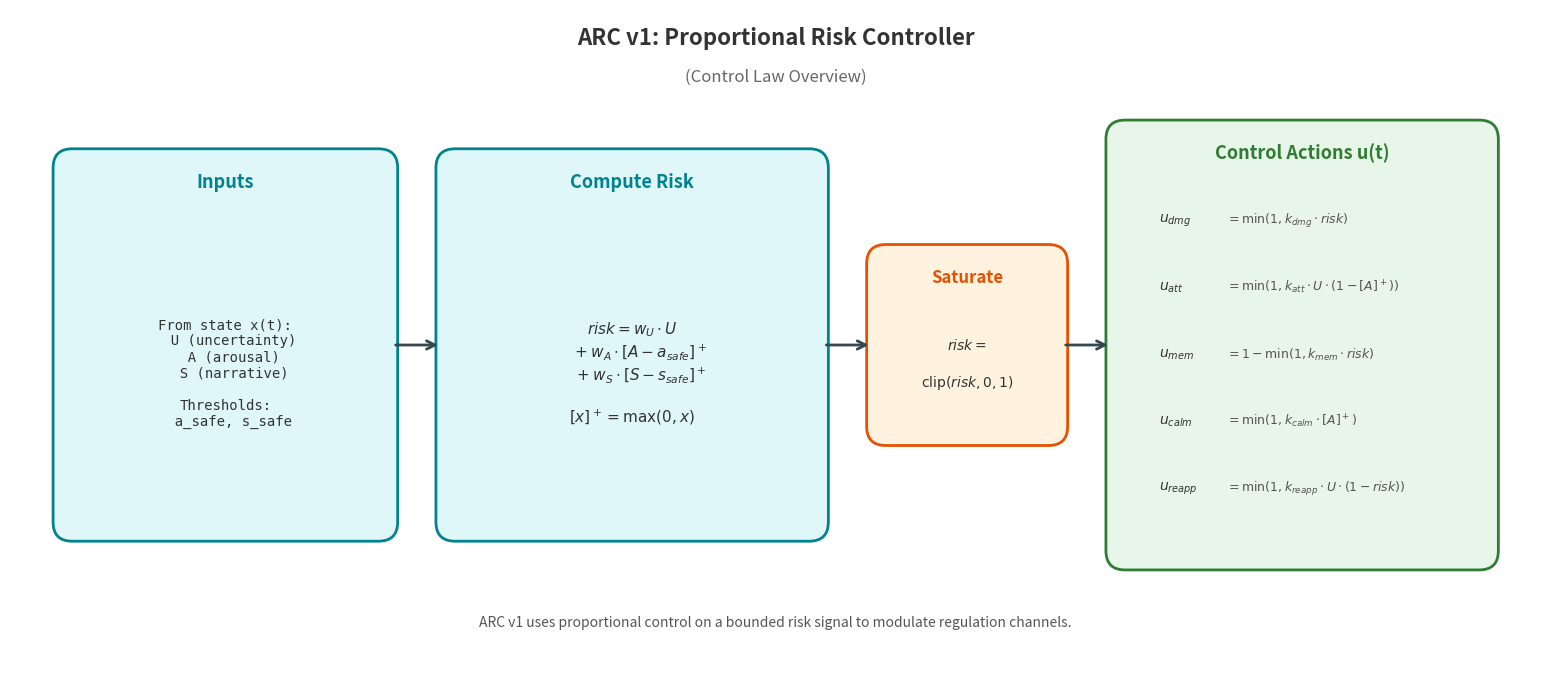

The matplotlib source for this figure: (Note: this script raises an exception after producing the figure.)
"""
Professional ARC v1 Control Law Diagram Generator
Publication-quality figure for scientific papers
"""
import matplotlib.pyplot as plt
import matplotlib.patches as patches
from matplotlib.patches import FancyBboxPatch, FancyArrowPatch
import numpy as np

def create_control_law_diagram(output_path):
    # Create figure with white background
    fig, ax = plt.subplots(figsize=(16, 7), facecolor='white', dpi=300)
    ax.set_xlim(0, 16)
    ax.set_ylim(0, 7)
    ax.set_aspect('equal')
    ax.axis('off')
    
    # Color scheme - professional cyan/teal
    BOX_FILL = '#E0F7FA'
    BOX_EDGE = '#00838F'
    ACTION_FILL = '#E8F5E9'
    ACTION_EDGE = '#2E7D32'
    ARROW_COLOR = '#37474F'
    
    # Title
    ax.text(8, 6.7, 'ARC v1: Proportional Risk Controller', fontsize=16, fontweight='bold', 
            ha='center', va='center', color='#333')
    ax.text(8, 6.3, '(Control Law Overview)', fontsize=12, ha='center', va='center', color='#666')
    
    # ===== BOX 1: INPUTS =====
    inputs_box = FancyBboxPatch(
        (0.5, 1.5), 3.5, 4,
        boxstyle="round,pad=0.05,rounding_size=0.2",
        facecolor=BOX_FILL, edgecolor=BOX_EDGE, linewidth=2
    )
    ax.add_patch(inputs_box)
    
    ax.text(2.25, 5.2, 'Inputs', fontsize=13, fontweight='bold', ha='center', va='center', color=BOX_EDGE)
    
    input_text = (
        "From state x(t):\n"
        "  U (uncertainty)\n"
        "  A (arousal)\n"
        "  S (narrative)\n\n"
        "Thresholds:\n"
        "  a_safe, s_safe"
    )
    ax.text(2.25, 3.2, input_text, fontsize=10, ha='center', va='center', family='monospace', color='#333')
    
    # ===== ARROW 1 =====
    ax.annotate('', xy=(4.5, 3.5), xytext=(4.0, 3.5), 
                arrowprops=dict(arrowstyle='->', mutation_scale=15, lw=2, color=ARROW_COLOR))
    
    # ===== BOX 2: COMPUTE RISK =====
    risk_box = FancyBboxPatch(
        (4.5, 1.5), 4, 4,
        boxstyle="round,pad=0.05,rounding_size=0.2",
        facecolor=BOX_FILL, edgecolor=BOX_EDGE, linewidth=2
    )
    ax.add_patch(risk_box)
    
    ax.text(6.5, 5.2, 'Compute Risk', fontsize=13, fontweight='bold', ha='center', va='center', color=BOX_EDGE)
    
    risk_eq = (
        r"$risk = w_U \cdot U$" + "\n" +
        r"$\quad + w_A \cdot [A - a_{safe}]^+$" + "\n" +
        r"$\quad + w_S \cdot [S - s_{safe}]^+$" + "\n\n" +
        r"$[x]^+ = \max(0, x)$"
    )
    ax.text(6.5, 3.2, risk_eq, fontsize=11, ha='center', va='center', color='#333')
    
    # ===== ARROW 2 =====
    ax.annotate('', xy=(9.0, 3.5), xytext=(8.5, 3.5), 
                arrowprops=dict(arrowstyle='->', mutation_scale=15, lw=2, color=ARROW_COLOR))
    
    # ===== BOX 3: SATURATE =====
    sat_box = FancyBboxPatch(
        (9.0, 2.5), 2, 2,
        boxstyle="round,pad=0.05,rounding_size=0.2",
        facecolor='#FFF3E0', edgecolor='#E65100', linewidth=2
    )
    ax.add_patch(sat_box)
    
    ax.text(10, 4.2, 'Saturate', fontsize=12, fontweight='bold', ha='center', va='center', color='#E65100')
    ax.text(10, 3.5, r'$risk = $', fontsize=10, ha='center', va='center', color='#333')
    ax.text(10, 3.1, r'$\text{clip}(risk, 0, 1)$', fontsize=10, ha='center', va='center', color='#333')
    
    # ===== ARROW 3 =====
    ax.annotate('', xy=(11.5, 3.5), xytext=(11.0, 3.5), 
                arrowprops=dict(arrowstyle='->', mutation_scale=15, lw=2, color=ARROW_COLOR))
    
    # ===== BOX 4: CONTROL ACTIONS =====
    actions_box = FancyBboxPatch(
        (11.5, 1.2), 4, 4.6,
        boxstyle="round,pad=0.05,rounding_size=0.2",
        facecolor=ACTION_FILL, edgecolor=ACTION_EDGE, linewidth=2
    )
    ax.add_patch(actions_box)
    
    ax.text(13.5, 5.5, 'Control Actions u(t)', fontsize=13, fontweight='bold', ha='center', va='center', color=ACTION_EDGE)
    
    # Individual control actions - clean layout
    actions = [
        (r'$u_{dmg}$', r'$= \min(1, k_{dmg} \cdot risk)$'),
        (r'$u_{att}$', r'$= \min(1, k_{att} \cdot U \cdot (1-[A]^+))$'),
        (r'$u_{mem}$', r'$= 1 - \min(1, k_{mem} \cdot risk)$'),
        (r'$u_{calm}$', r'$= \min(1, k_{calm} \cdot [A]^+)$'),
        (r'$u_{reapp}$', r'$= \min(1, k_{reapp} \cdot U \cdot (1-risk))$'),
    ]
    
    for i, (name, eq) in enumerate(actions):
        y = 4.8 - i * 0.7
        ax.text(12.0, y, name, fontsize=10, fontweight='bold', ha='left', va='center', color='#333')
        ax.text(12.7, y, eq, fontsize=9, ha='left', va='center', color='#555')
    
    # Caption
    ax.text(8, 0.6, 'ARC v1 uses proportional control on a bounded risk signal to modulate regulation channels.', 
            fontsize=10, ha='center', va='center', color='#555', style='italic')
    
    plt.tight_layout()
    plt.savefig(output_path, dpi=300, bbox_inches='tight', facecolor='white', edgecolor='none')
    print(f"✓ Saved: {output_path}")
    plt.close()

if __name__ == "__main__":
    import argparse
    parser = argparse.ArgumentParser()
    parser.add_argument("--output", default="figures_controllers/fig_arc_v1_controller.png")
    args = parser.parse_args()
    create_control_law_diagram(args.output)
